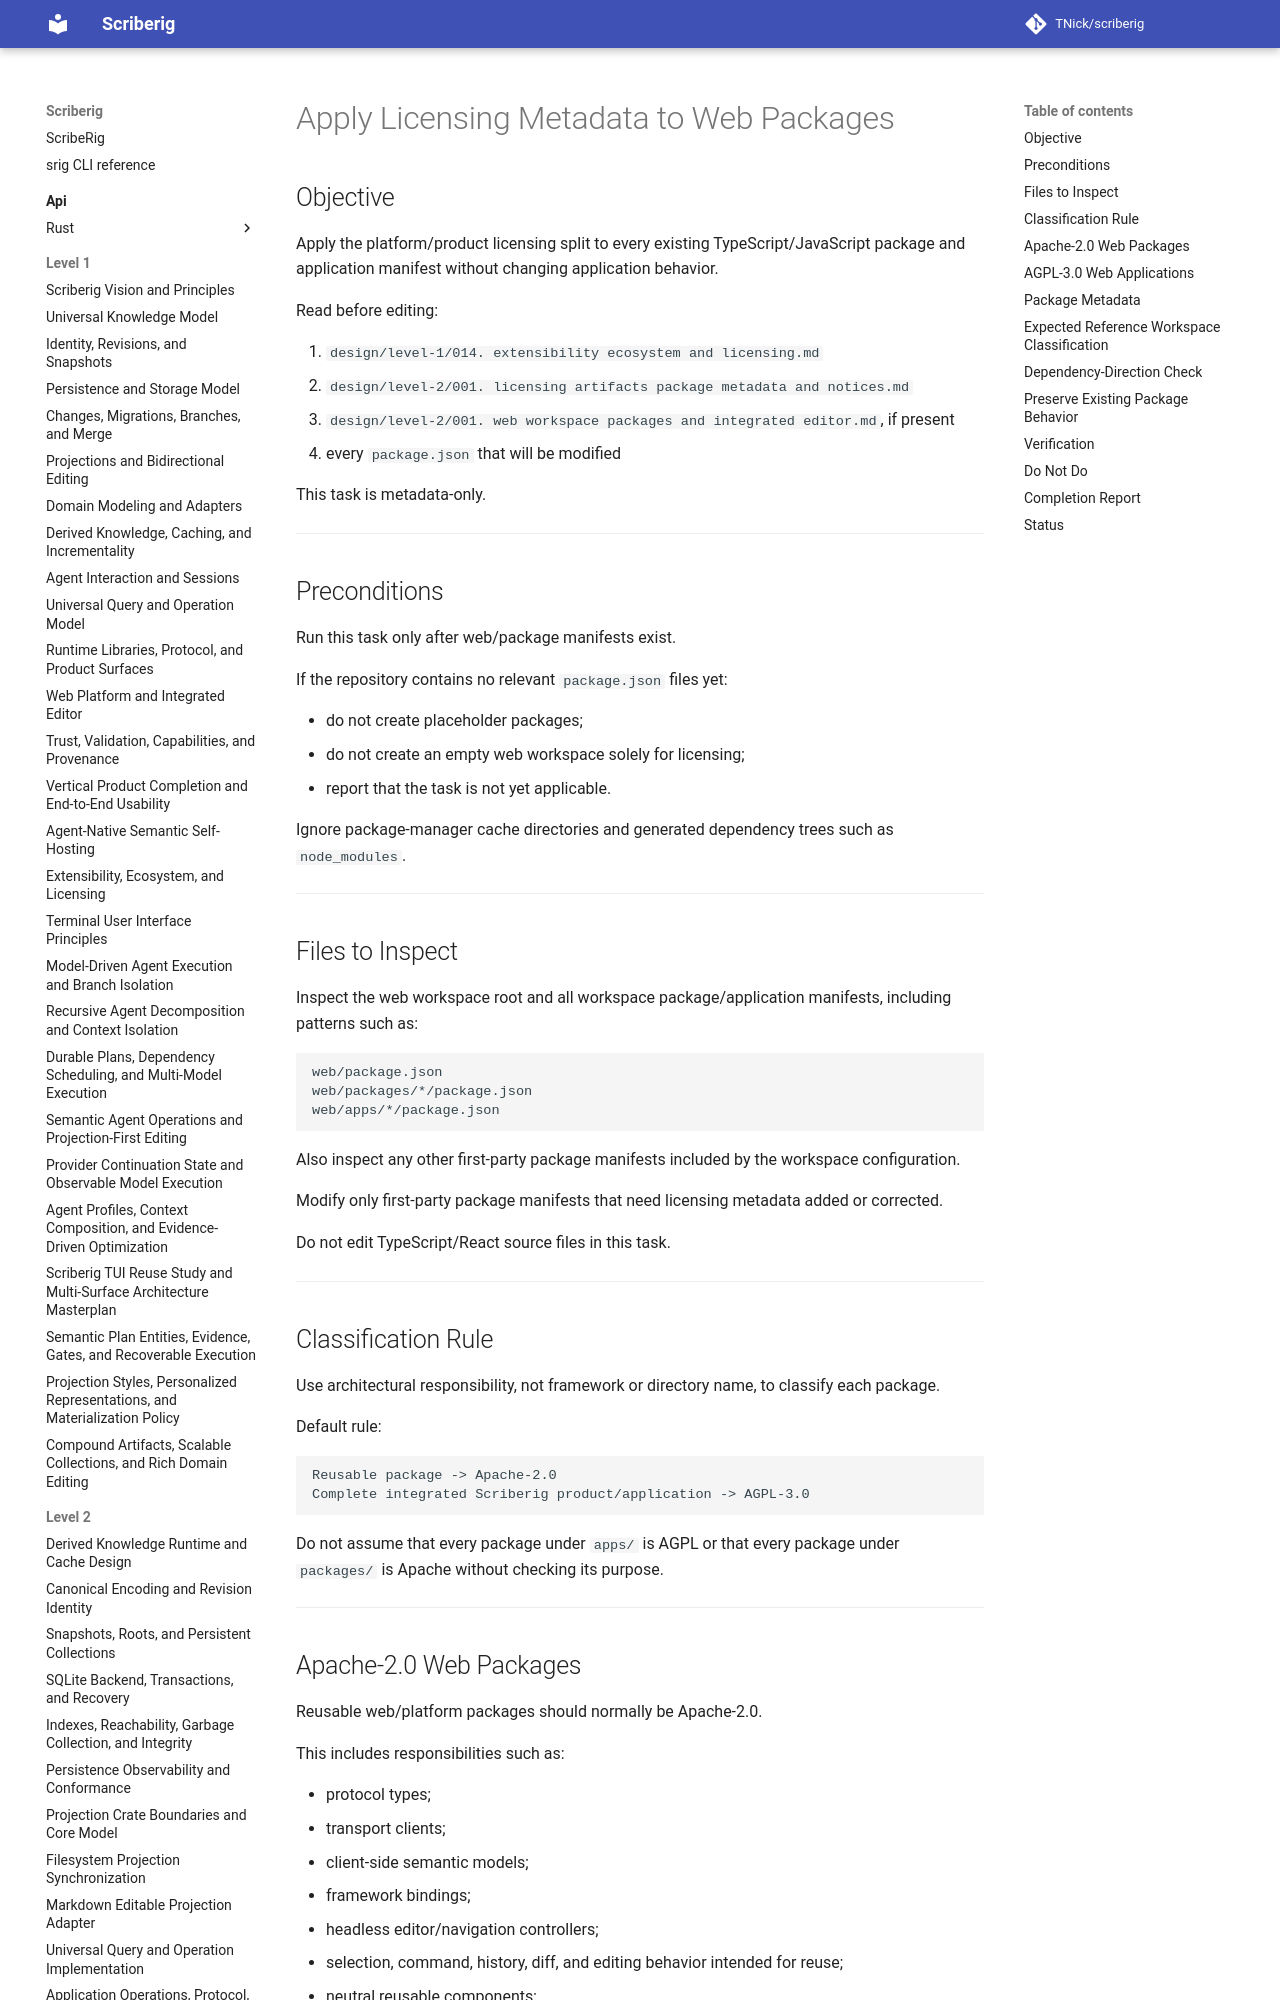

repository: TNick/scriberig · page: level-3/003. apply licensing metadata to web packages/index.html · generator: mkdocs

# Apply Licensing Metadata to Web Packages

## Objective

Apply the platform/product licensing split to every existing TypeScript/JavaScript package and application manifest without changing application behavior.

Read before editing:

1. `design/level-1/014. extensibility ecosystem and licensing.md`
2. `design/level-2/001. licensing artifacts package metadata and notices.md`
3. `design/level-2/001. web workspace packages and integrated editor.md`, if present
4. every `package.json` that will be modified

This task is metadata-only.

---

## Preconditions

Run this task only after web/package manifests exist.

If the repository contains no relevant `package.json` files yet:

- do not create placeholder packages;
- do not create an empty web workspace solely for licensing;
- report that the task is not yet applicable.

Ignore package-manager cache directories and generated dependency trees such as `node_modules`.

---
